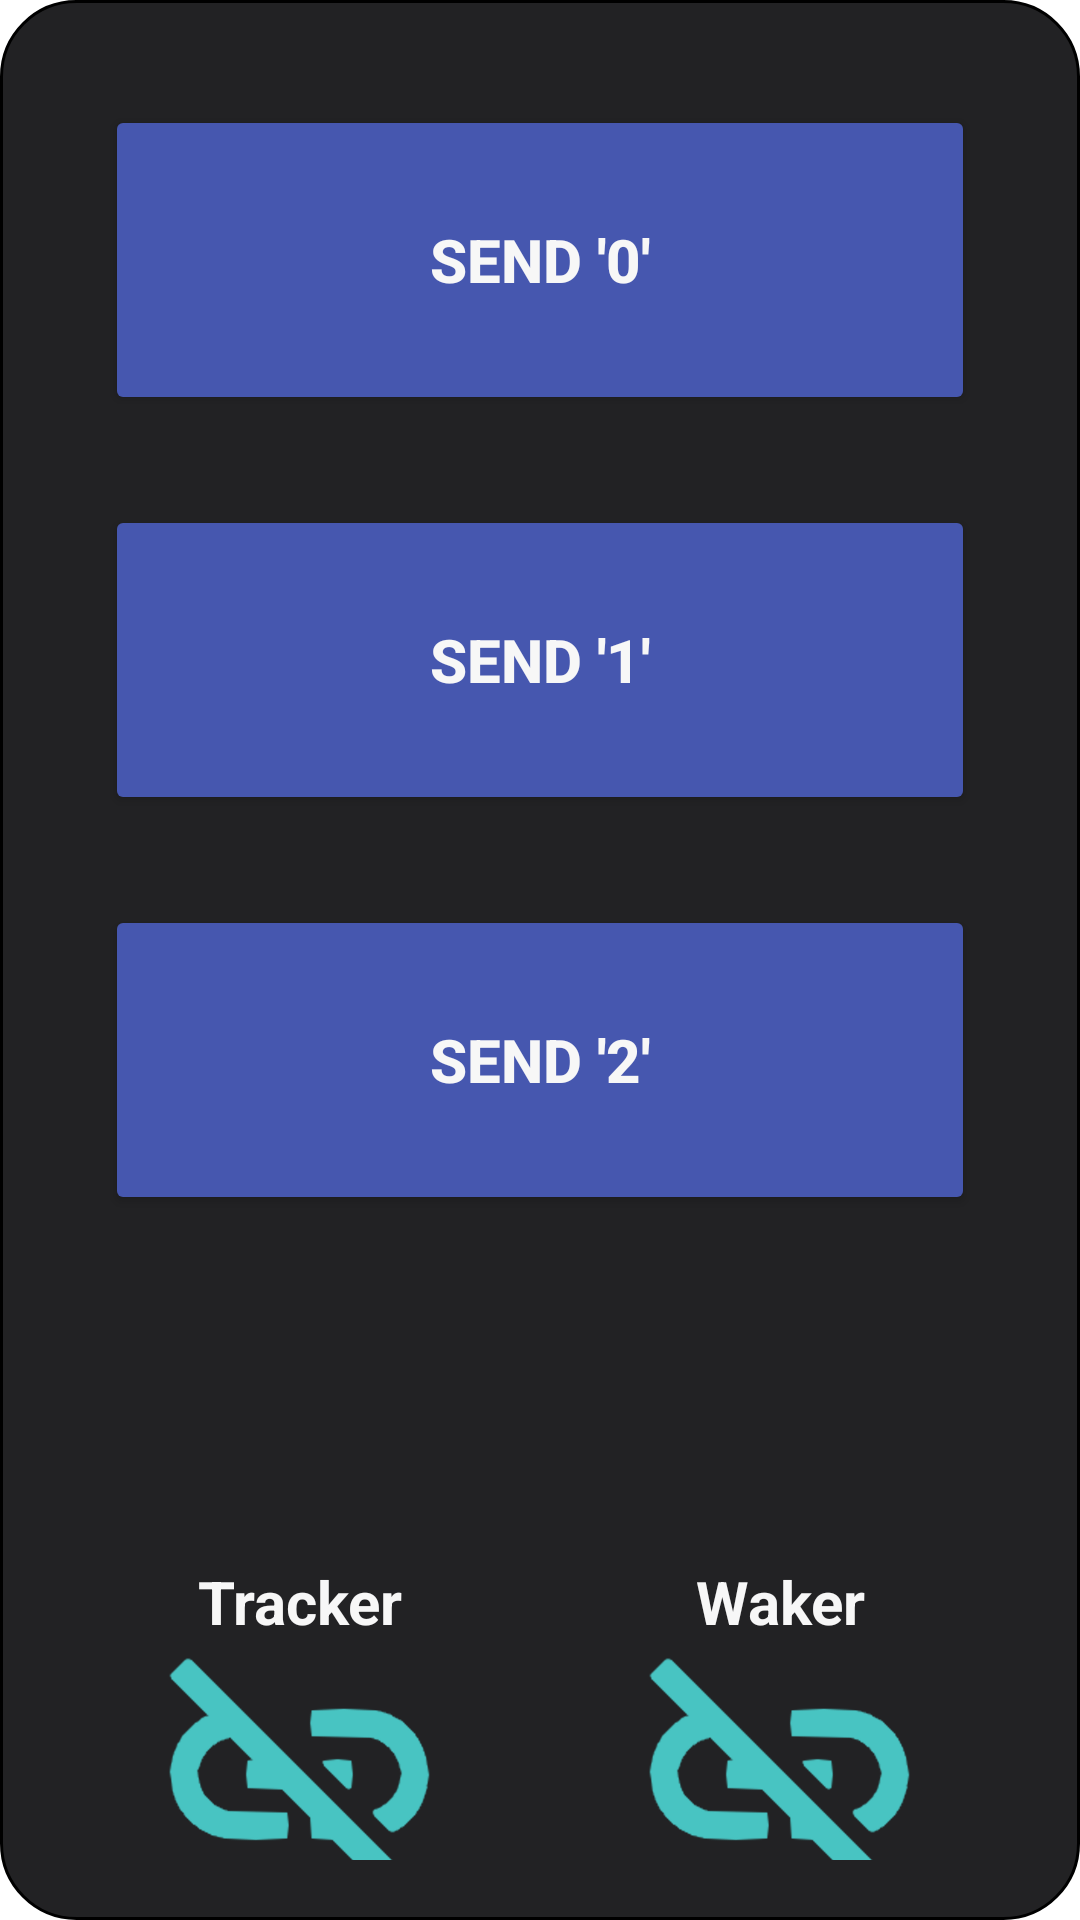

This screen was rendered from an Android layout file. Write that file and the resources it references.
<!-- AndroidManifest.xml: application theme Theme.SmartBell -->
<!-- res/layout/fragment_debug.xml -->
<?xml version="1.0" encoding="utf-8"?>
<androidx.constraintlayout.widget.ConstraintLayout xmlns:android="http://schemas.android.com/apk/res/android"
    xmlns:app="http://schemas.android.com/apk/res-auto"
    xmlns:tools="http://schemas.android.com/tools"
    android:layout_width="match_parent"
    android:layout_height="match_parent"
    tools:context=".Debug"
    android:background="@drawable/round">

    <LinearLayout
        android:id="@+id/linearLayout2"
        android:layout_width="match_parent"
        android:layout_height="400dp"
        android:layout_margin="20dp"
        android:orientation="vertical"
        app:layout_constraintEnd_toEndOf="parent"
        app:layout_constraintStart_toStartOf="parent"
        app:layout_constraintTop_toTopOf="parent">

        <Button
            android:id="@+id/debug0"
            android:layout_height="match_parent"
            android:layout_width="match_parent"
            android:layout_margin="15dp"
            android:layout_weight=".5"

            android:backgroundTint="@color/details"
            android:gravity="center"
            android:text="SEND '0'"
            android:textColor="@color/texting"

            android:textSize="20dp"
            android:textStyle="bold" />

        <Button
            android:id="@+id/debug1"
            android:layout_height="match_parent"
            android:layout_width="match_parent"
            android:layout_margin="15dp"
            android:layout_weight=".5"

            android:backgroundTint="@color/details"
            android:gravity="center"
            android:text="SEND '1'"
            android:textColor="@color/texting"

            android:textSize="20dp"
            android:textStyle="bold" />

        <Button
            android:id="@+id/debug2"
            android:layout_height="match_parent"
            android:layout_width="match_parent"
            android:layout_margin="15dp"
            android:layout_weight=".5"

            android:backgroundTint="@color/details"
            android:gravity="center"
            android:text="SEND '2'"
            android:textColor="@color/texting"

            android:textSize="20dp"
            android:textStyle="bold" />
    </LinearLayout>

    <LinearLayout
        android:layout_width="match_parent"
        android:layout_height="100dp"
        android:layout_margin="20dp"
        android:layout_marginBottom="124dp"
        android:orientation="horizontal"
        app:layout_constraintBottom_toBottomOf="parent"
        app:layout_constraintEnd_toEndOf="parent"
        app:layout_constraintStart_toStartOf="parent">

        <LinearLayout
            android:layout_width="match_parent"
            android:layout_height="120dp"
            android:layout_weight="1"
            android:orientation="vertical">

            <TextView
                android:layout_width="match_parent"
                android:layout_height="40dp"
                android:layout_weight=".3"

                android:text="Tracker"
                android:gravity="center"
                android:textColor="@color/texting"
                android:textStyle="bold"
                android:textSize="20dp"/>

            <ImageView
                android:id="@+id/connectTracker"
                android:layout_width="match_parent"
                android:layout_height="match_parent"
                android:layout_weight=".7"
                android:src="@drawable/not_connect" />
        </LinearLayout>

        <LinearLayout
            android:layout_width="match_parent"
            android:layout_height="120dp"
            android:layout_weight="1"
            android:orientation="vertical">

            <TextView
                android:layout_width="match_parent"
                android:layout_height="40dp"
                android:layout_weight=".3"

                android:text="Waker"
                android:gravity="center"
                android:textColor="@color/texting"
                android:textStyle="bold"
                android:textSize="20dp"/>

            <ImageView
                android:id="@+id/connectWaker"
                android:layout_width="match_parent"
                android:layout_height="match_parent"
                android:layout_weight=".7"
                android:src="@drawable/not_connect" />
        </LinearLayout>
    </LinearLayout>

</androidx.constraintlayout.widget.ConstraintLayout>
<!-- resources referenced by this layout -->
<resources>
  <color name="details">#4657AF</color>
  <color name="texting">#f7f7f7</color>
  <!-- drawable not_connect: png bitmap (drawable, 43951 bytes) -->
  <!-- drawable round (drawable) -->
  <?xml version="1.0" encoding="utf-8"?>
  
  <shape xmlns:android="http://schemas.android.com/apk/res/android"
      android:shape="rectangle" >
  
      
      <corners
          android:radius="25dp" />
      <solid android:color="@color/padding"/>
      <stroke android:width="0.9dp"
          android:color="@color/black" />
      
  
      <size
          android:height="40dp"
          android:width="40dp" />
      
  </shape>
  <style name="Theme.SmartBell" parent="Theme.MaterialComponents.DayNight.NoActionBar">
          
          <item name="colorPrimary">@color/bg</item>
          <item name="colorPrimaryVariant">@color/padding</item>
          <item name="colorOnPrimary">@color/white</item>
          
          <item name="colorSecondary">@color/extra</item>
          <item name="colorSecondaryVariant">@color/clock</item>
          <item name="colorOnSecondary">@color/black</item>
          
          <item name="android:statusBarColor" tools:targetApi="l">@color/details</item>
          
      </style>
  <color name="padding">#222224</color>
  <color name="black">#FF000000</color>
  <color name="bg">#0B0B0B</color>
  <color name="white">#FFFFFFFF</color>
  <color name="extra">#2e2e30</color>
  <color name="clock">#48C4C2</color>
</resources>
